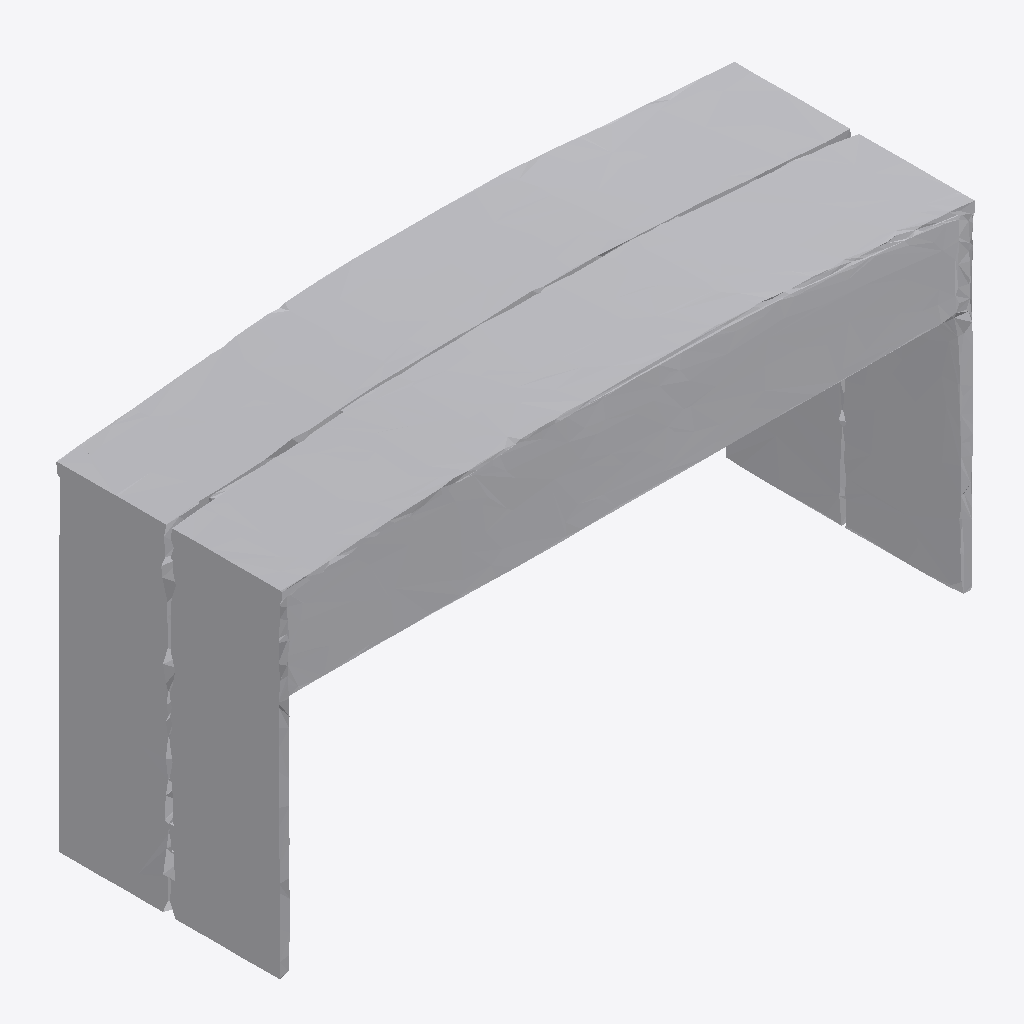
Isometric view of an IFC building model (IFC-SPF (STEP), schema IFC4, length unit metre), seen from the south-west, elements coloured by IFC class: 1 other element (light grey).
Extent 0.998 m × 0.351 m × 0.520 m (x, y, z). Storeys (1): Ground Floor at 0.00 m. Elements (1): 1 IfcFurniture.

HEADER;
FILE_DESCRIPTION(('ViewDefinition [CoordinationView]'),'2;1');
FILE_NAME('','2026-07-12T15:55:03',(''),(''),'IfcOpenShell 0.8.0','IfcOpenShell 0.8.0','');
FILE_SCHEMA(('IFC4'));
ENDSEC;
DATA;
#17=IFCPROJECT('1mE_Jqa6D5pR0OOUddwhYe',#5,'Office Project',$,$,$,$,(#15),#10);
#20=IFCSITE('1IynbAdp9DDg776_oS6K14',#5,'Site',$,$,#19,$,$,.ELEMENT.,$,$,$,$,$);
#22=IFCBUILDING('3cpiKp7XfDpO0OXAn0wncM',#5,'Building',$,$,#21,$,$,.ELEMENT.,$,$,$);
#24=IFCBUILDINGSTOREY('2HBt46ih1BVRVqXauGvly7',#5,'Ground Floor',$,$,#23,$,$,.ELEMENT.,0.0);
#35=IFCFURNITURE('328ZVv_oD3gfny3KcKsPOT',#5,'desk',$,$,#34,#31,$,$);
ENDSEC;
